Run: headless pygame with SDL's dummy video driver; simulated clock (each Clock.tick advances the game by its frame time, no real sleeping); random seed 0; keys injected as events and as key.get_pressed() state; no mouse input.
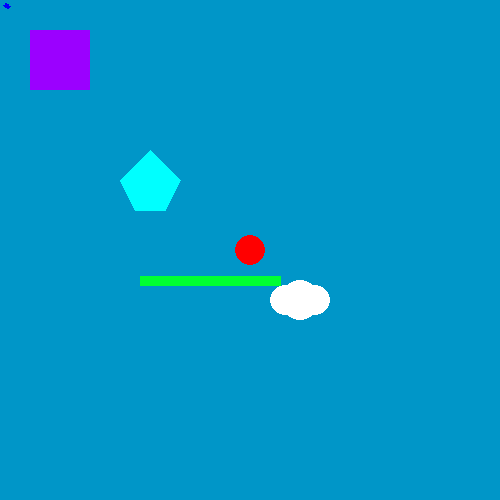
Frame 1 of 4 · flips 1–60 · no input
Frame 2 of 4 · flips 61–180 · tapped SPACE, RETURN · held RIGHT (→), D · screen unchanged from frame 1, image omitted
Frame 3 of 4 · flips 181–300 · held DOWN (↓), S · screen unchanged from frame 2, image omitted
Frame 4 of 4 · flips 301–420 · held LEFT (←), A, UP (↑), W · screen unchanged from frame 3, image omitted

The pygame program that drew these frames:

import pygame

pygame.init()
width, height = 500, 500
running = True
screen = pygame.display.set_mode((width, height))

background_colour = 0, 150, 200

rect_colour = 155,0,255
circle_colour = 255, 0 , 0


screen.fill(background_colour)#first

center_cord = 250 ,250

while running:
    for event in pygame.event.get():
        if event.type == pygame.QUIT:
            running = False

    pygame.draw.rect(screen, rect_colour, pygame.Rect(30,30,60,60))
    pygame.draw.circle(screen, circle_colour, center_cord, 15)
    pygame.draw.line(screen,(0,255,50),(280,280),(140,280),10)
    pygame.draw.polygon(screen,(0,0,255),((5,5),(6,6),(7,7),(8,6),(5,5)),5)
    pygame.draw.polygon(screen,(0,255,255),[(150,150),(120,180),(135,210),(165,210),(180,180)])
    pygame.draw.circle(screen, (255,255,255), (300,300), 20)
    pygame.draw.circle(screen, (255,255,255), (315,300), 15)
    pygame.draw.circle(screen, (255,255,255), (285,300), 15)

    pygame.display.flip()#last


    

pygame.quit()
